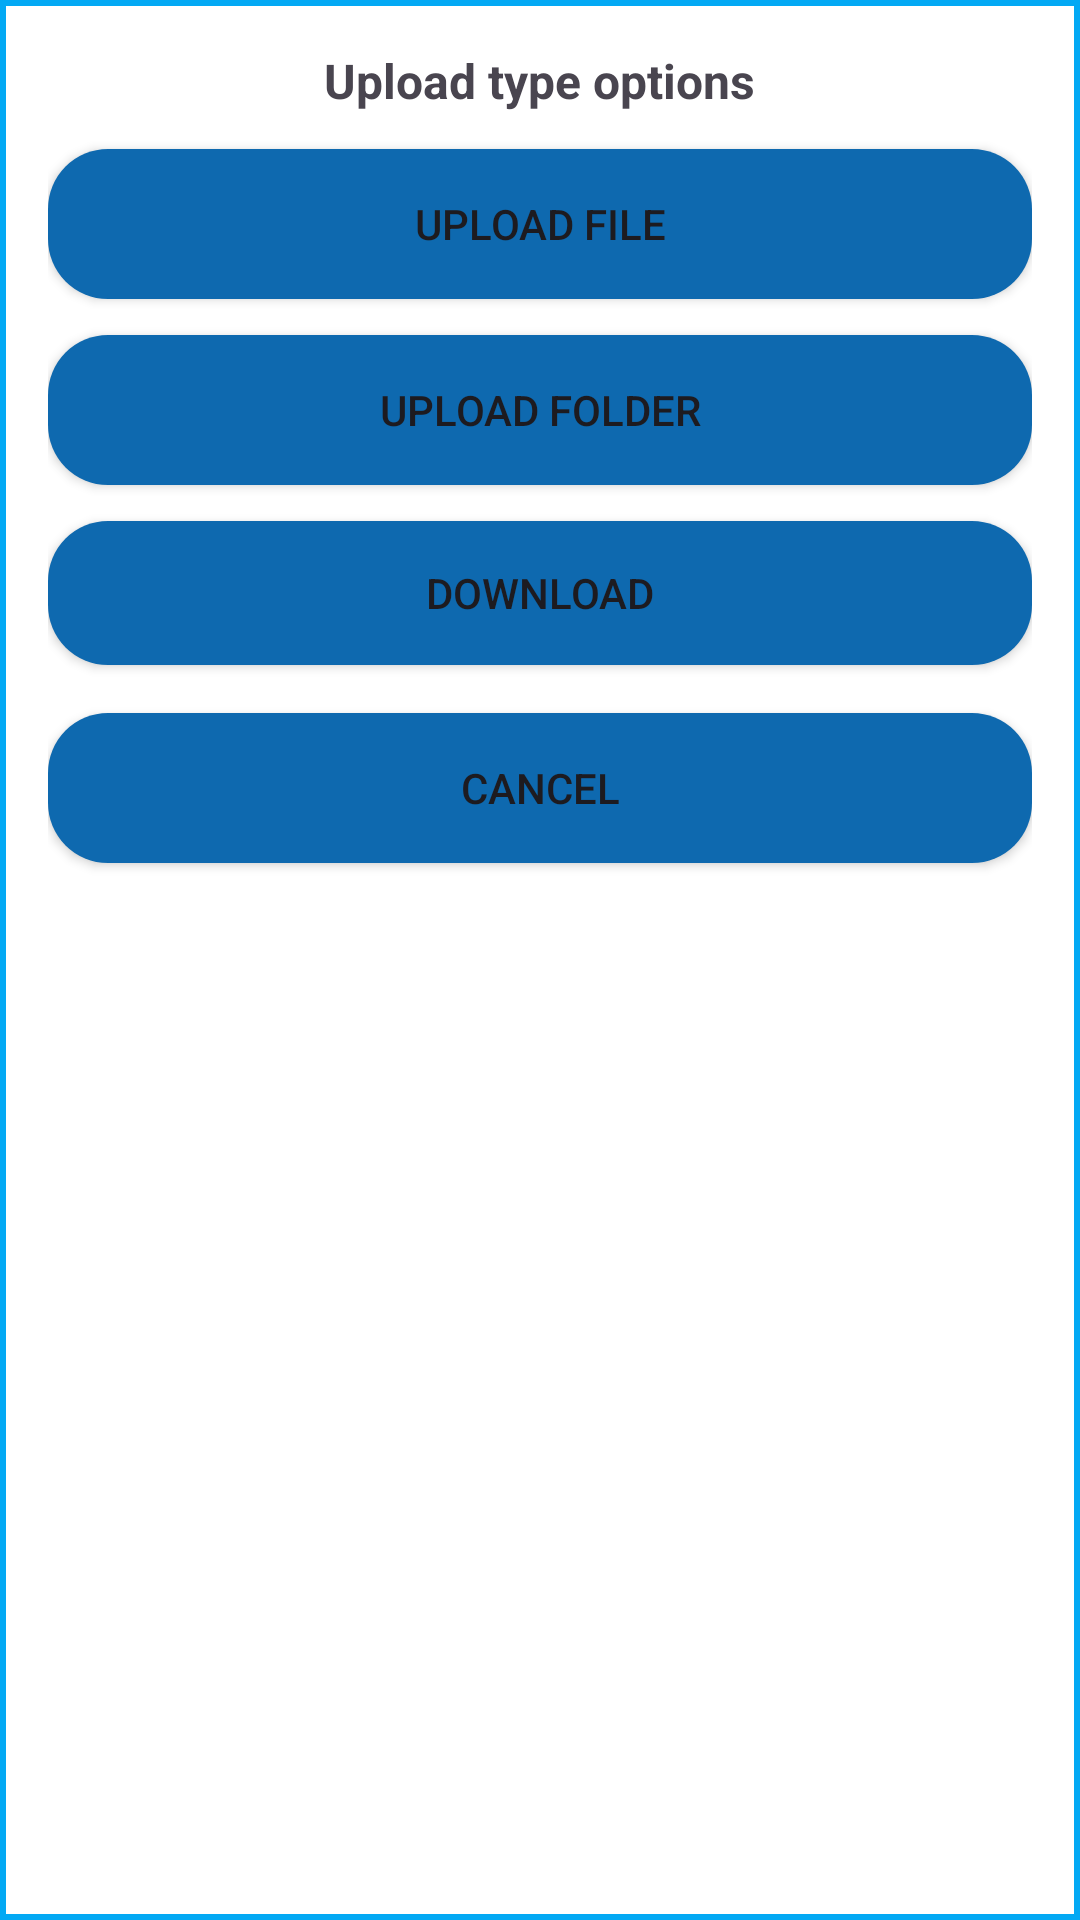

The Android layout XML behind this screen, and the referenced resources:
<!-- AndroidManifest.xml: application theme Theme.BKcloud -->
<!-- res/layout/dialog_upload_select.xml -->
<?xml version="1.0" encoding="utf-8"?>
<LinearLayout xmlns:android="http://schemas.android.com/apk/res/android"
    xmlns:app="http://schemas.android.com/apk/res-auto"
    android:orientation="vertical"
    android:padding="16dp"
    android:background="@drawable/rec_box"
    android:layout_width="350dp"
    android:layout_gravity="center"
    android:layout_height="wrap_content">

    <TextView
        android:id="@+id/txtTitle"
        android:layout_gravity="center"
        android:layout_width="wrap_content"
        android:layout_height="wrap_content"
        android:text="Upload type options"
        android:textSize="16sp"
        android:textStyle="bold"
        android:paddingBottom="12dp" />

    <Button
        android:id="@+id/btnUploadFile"
        android:layout_width="match_parent"
        android:layout_height="50dp"
        android:text="Upload File"
        android:background="@drawable/loginbtn"
        app:backgroundTint="@null" />

    <Button
        android:id="@+id/btnUploadFolder"
        android:layout_width="match_parent"
        android:layout_height="50dp"
        android:text="Upload Folder"
        android:background="@drawable/loginbtn"
        app:backgroundTint="@null"
        android:layout_marginTop="12dp" />

    <Button
        android:id="@+id/btnDownload"
        android:layout_width="match_parent"
        android:layout_height="48dp"
        android:text="Download"
        android:background="@drawable/loginbtn"
        app:backgroundTint="@null"
        android:layout_marginTop="12dp"/>

    <Button
        android:id="@+id/btnCancel"
        android:layout_width="match_parent"
        android:layout_height="50dp"
        android:text="Cancel"
        android:background="@drawable/loginbtn"
        app:backgroundTint="@null"
        android:layout_marginTop="16dp" />
</LinearLayout>
<!-- resources referenced by this layout -->
<resources>
  <!-- drawable loginbtn (drawable) -->
  <?xml version="1.0" encoding="utf-8"?>
  <selector xmlns:android="http://schemas.android.com/apk/res/android">
  <item>
      <shape>
          <solid android:color="#0E69AF"/>
          <corners android:radius="20dp"/>
      </shape>
  </item>
  </selector>
  <!-- drawable rec_box (drawable) -->
  <?xml version="1.0" encoding="utf-8"?>
  <selector xmlns:android="http://schemas.android.com/apk/res/android">
  <item>
      <shape android:shape="rectangle">
          <solid android:color="#FFFFFF"/>
          <stroke android:color="#03A9F4"
              android:width="2dp"
              />
          <padding
              android:right="10dp"
              android:left="10dp"
              android:bottom="10dp"
              android:top="10dp"
              />
      </shape>
  </item>
  </selector>
  <style name="Theme.BKcloud" parent="Base.Theme.BKcloud" />
  <style name="Base.Theme.BKcloud" parent="Theme.Material3.DayNight.NoActionBar">
          <item name="colorPrimary">#2196F3</item>
          <item name="titleTextAppearance">@style/BoldToolbarTitle</item>
          <item name="toolbarStyle">@style/Widget.BoldToolbar</item>
      </style>
  <style name="BoldToolbarTitle" parent="TextAppearance.Material3.TitleLarge">
          <item name="android:textStyle">bold</item>
      </style>
  <style name="Widget.BoldToolbar" parent="Widget.Material3.Toolbar">
          <item name="titleTextAppearance">@style/BoldToolbarTitle</item>
      </style>
</resources>
